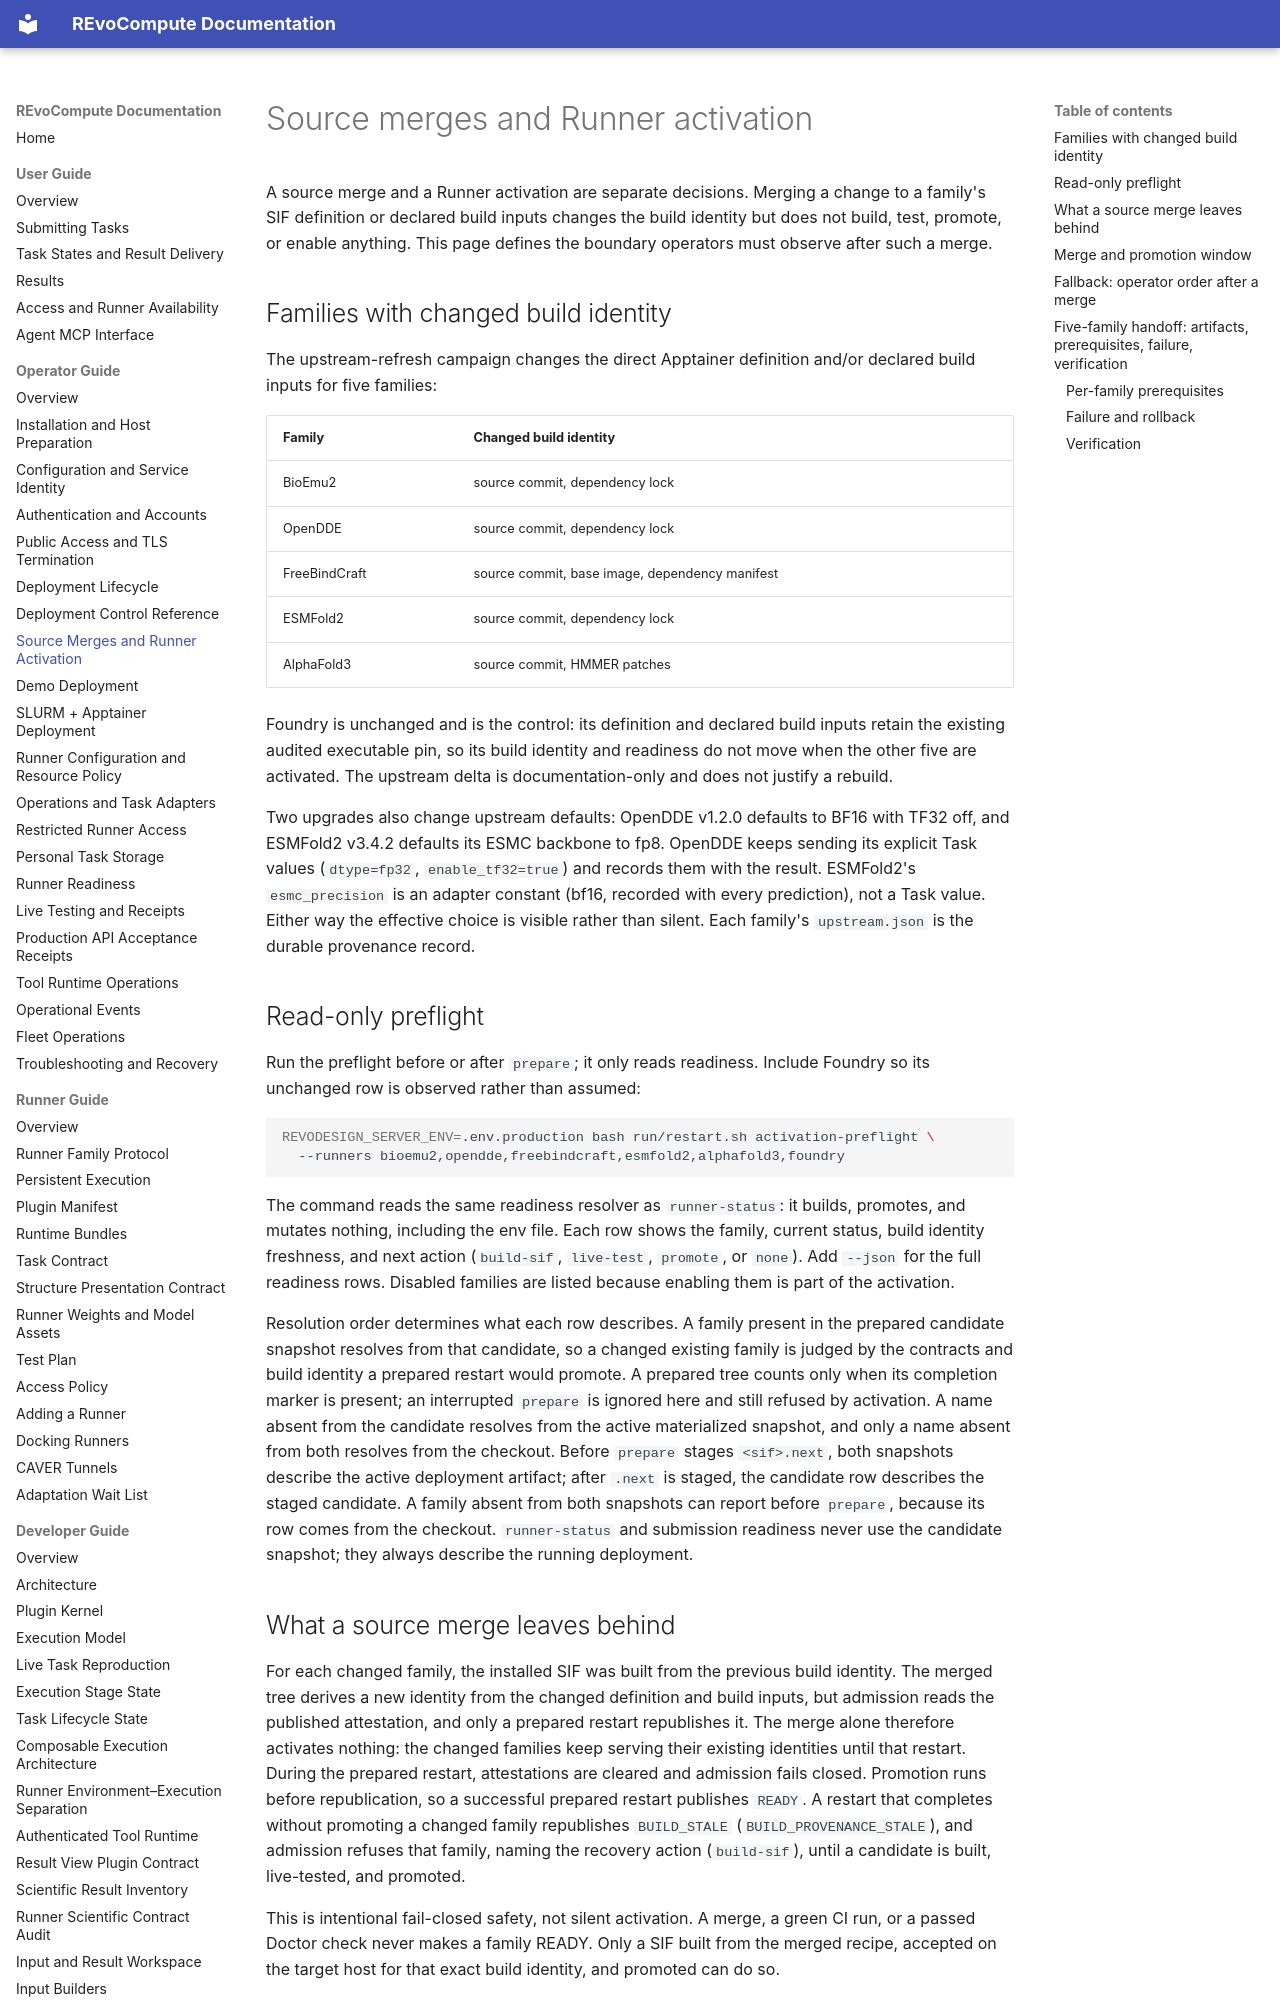

repository: YaoYinYing/REvoCompute · page: operator-guide/source-merge-activation/index.html · generator: mkdocs

# Source merges and Runner activation

A source merge and a Runner activation are separate decisions. Merging a change
to a family's SIF definition or declared build inputs changes the build identity
but does not build, test, promote, or enable anything. This page defines the
boundary operators must observe after such a merge.

## Families with changed build identity

The upstream-refresh campaign changes the direct Apptainer definition and/or
declared build inputs for five families:

| Family | Changed build identity |
| --- | --- |
| BioEmu2 | source commit, dependency lock |
| OpenDDE | source commit, dependency lock |
| FreeBindCraft | source commit, base image, dependency manifest |
| ESMFold2 | source commit, dependency lock |
| AlphaFold3 | source commit, HMMER patches |

Foundry is unchanged and is the control: its definition and declared build
inputs retain the existing audited executable pin, so its build identity and
readiness do not move when the other five are activated. The upstream delta is
documentation-only and does not justify a rebuild.

Two upgrades also change upstream defaults: OpenDDE v1.2.0 defaults to BF16 with
TF32 off, and ESMFold2 v3.4.2 defaults its ESMC backbone to fp8. OpenDDE keeps
sending its explicit Task values (`dtype=fp32`, `enable_tf32=true`) and records
them with the result. ESMFold2's `esmc_precision` is an adapter constant (bf16,
recorded with every prediction), not a Task value. Either way the effective
choice is visible rather than silent. Each family's `upstream.json` is the
durable provenance record.

## Read-only preflight

Run the preflight before or after `prepare`; it only reads readiness. Include
Foundry so its unchanged row is observed rather than assumed:

```bash
REVODESIGN_SERVER_ENV=.env.production bash run/restart.sh activation-preflight \
  --runners bioemu2,opendde,freebindcraft,esmfold2,alphafold3,foundry
```

The command reads the same readiness resolver as `runner-status`: it builds,
promotes, and mutates nothing, including the env file. Each row shows the
family, current status, build identity freshness, and next action (`build-sif`,
`live-test`, `promote`, or `none`). Add `--json` for the full readiness rows.
Disabled families are listed because enabling them is part of the activation.

Resolution order determines what each row describes. A family present in the
prepared candidate snapshot resolves from that candidate, so a changed existing
family is judged by the contracts and build identity a prepared restart would
promote. A prepared tree counts only when its completion marker is present; an
interrupted `prepare` is ignored here and still refused by activation. A name
absent from the candidate resolves from the active materialized snapshot, and
only a name absent from both resolves from the checkout. Before `prepare` stages
`<sif>.next`, both snapshots describe the active deployment artifact; after
`.next` is staged, the candidate row describes the staged candidate. A family
absent from both snapshots can report before `prepare`, because its row comes
from the checkout. `runner-status` and submission readiness never use the
candidate snapshot; they always describe the running deployment.

## What a source merge leaves behind

For each changed family, the installed SIF was built from the previous build
identity. The merged tree derives a new identity from the changed definition and
build inputs, but admission reads the published attestation, and only a prepared
restart republishes it. The merge alone therefore activates nothing: the changed
families keep serving their existing identities until that restart. During the
prepared restart, attestations are cleared and admission fails closed. Promotion
runs before republication, so a successful prepared restart publishes `READY`. A
restart that completes without promoting a changed family republishes
`BUILD_STALE` (`BUILD_PROVENANCE_STALE`), and admission refuses that family,
naming the recovery action (`build-sif`), until a candidate is built,
live-tested, and promoted.

This is intentional fail-closed safety, not silent activation. A merge, a green
CI run, or a passed Doctor check never makes a family READY. Only a SIF built
from the merged recipe, accepted on the target host for that exact build
identity, and promoted can do so.
